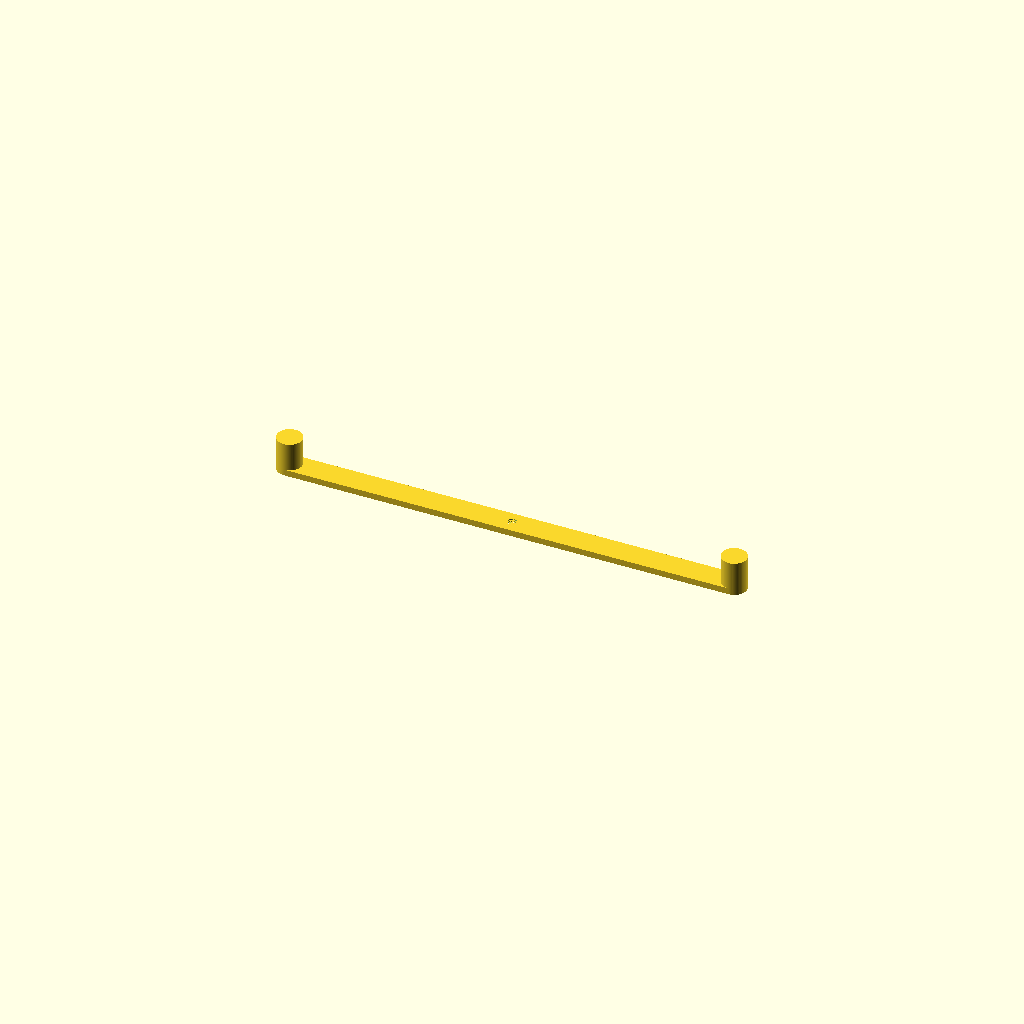
Cell 1 — every parameter at its default value.
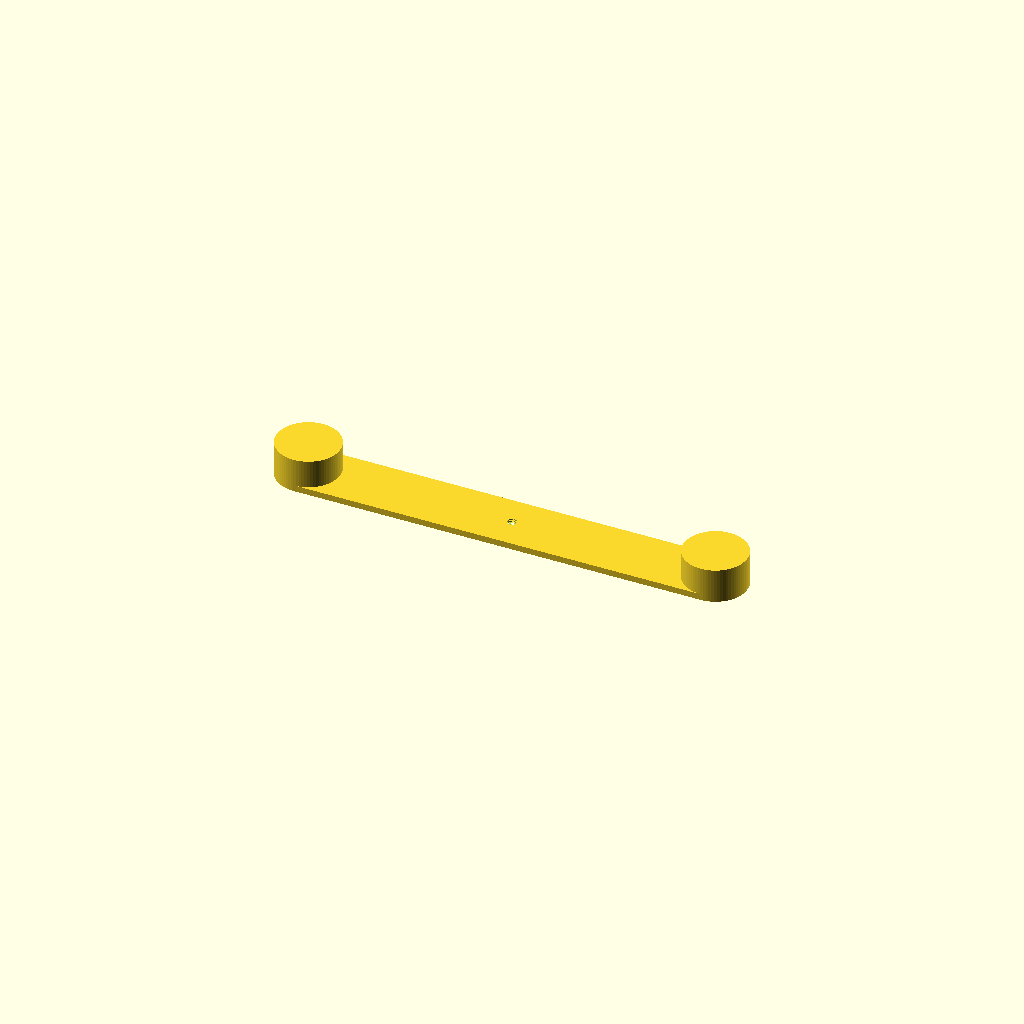
Cell 2 — cylinderDiameter set to 20, the other parameters unchanged.
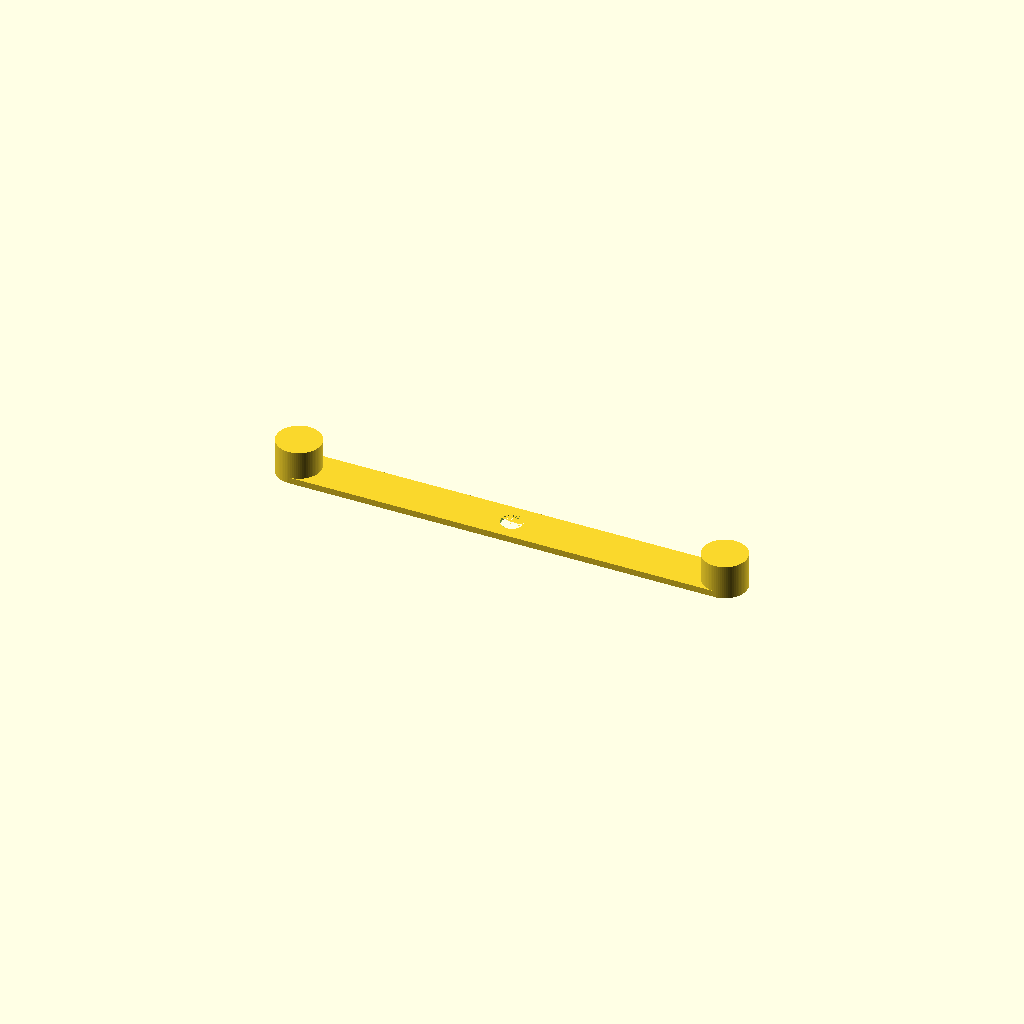
Cell 3: the same model with holeDiameter = 7.
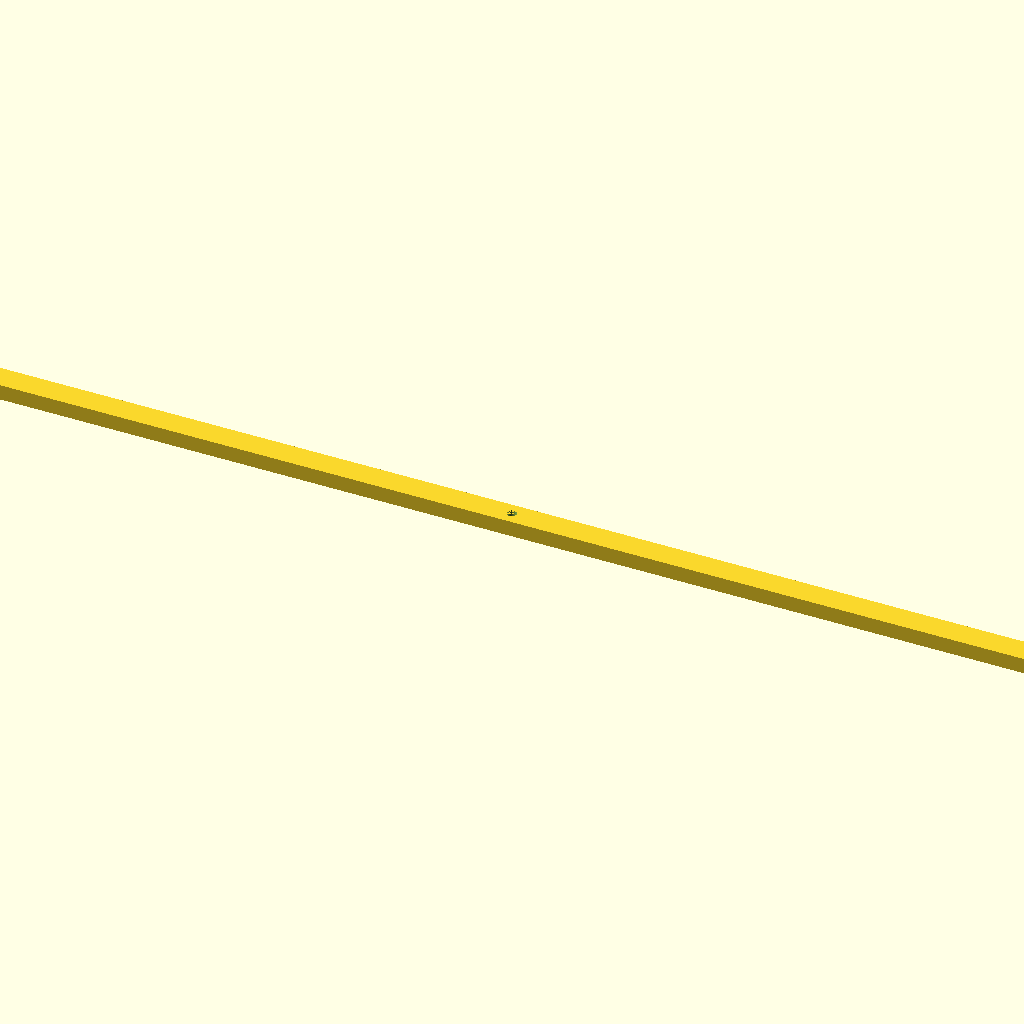
Cell 4: toolLength = 500 (everything else at default).
All cells are drawn from one camera (rotation 55°, 0°, 25°, orthographic, colour scheme Cornfield), so only the parameter changes between them.
Source of the model, inputs/thingiverse/files/thing-2279861/files/Simple-Center-Finder-Parametric.scad:
/* [Hidden] */
$fn=75;
minimumBarW = 3;
minimumBarH = 2;
minimumBarL = 9;
minimumHoleD = 1;

/* [Configure] */
// Cylinders Diameter
cylinderDiameter = 8; // [3:20]
// Cylinders Height
cylinderHeight = 9; // [3:20]
// Hole Diameter
holeDiameter = 3; // [1:7]
// Tool Length
toolLength = 150; // [40:10:500]

minimumCylinderW = holeDiameter * 2 > minimumBarW ? holeDiameter * 2 : minimumBarW;
minimumCylinderH = minimumCylinderW/2;

barHeight = toolLength / 100;
cylinderD = cylinderDiameter < minimumCylinderW ? minimumCylinderW : cylinderDiameter;
barL = toolLength < minimumBarL ? minimumBarL : toolLength - cylinderD;
barH = barHeight < minimumBarH ? minimumBarH : barHeight;
cylinderH = cylinderHeight < minimumCylinderH ? minimumCylinderH + barH : cylinderHeight + barH;
barW = cylinderD;
holeD = holeDiameter < minimumHoleD ? minimumHoleD : holeDiameter;

translate([0,0,barH/2])
	difference()
	{
		cube([barL,barW,barH],center=true);
		cylinder(d=holeDiameter,h=barH+.01,center=true);
		translate([0,0,-barH/4])
			cylinder(d1=holeDiameter*1.75,d2=holeDiameter,h=barH/2+.01,center=true);
	}
translate([barL/2,0,cylinderH/2])
	cylinder(d=cylinderD,h=cylinderH,center=true);
translate([-barL/2,0,cylinderH/2])
	cylinder(d=cylinderD,h=cylinderH,center=true);

echo(str("Bar Dimensions (L,W,H):  (",barL,",",barW,",",barH,")"));
echo(str("Cylinder Dimensions (D,H):  (",cylinderD,",",cylinderH,")"));
Customizer parameters (derived from the source; name, type, default, range or options):
cylinderDiameter: number, default 8, range 3 to 20
cylinderHeight: number, default 9, range 3 to 20
holeDiameter: number, default 3, range 1 to 7
toolLength: number, default 150, range 40 to 500, step 10
